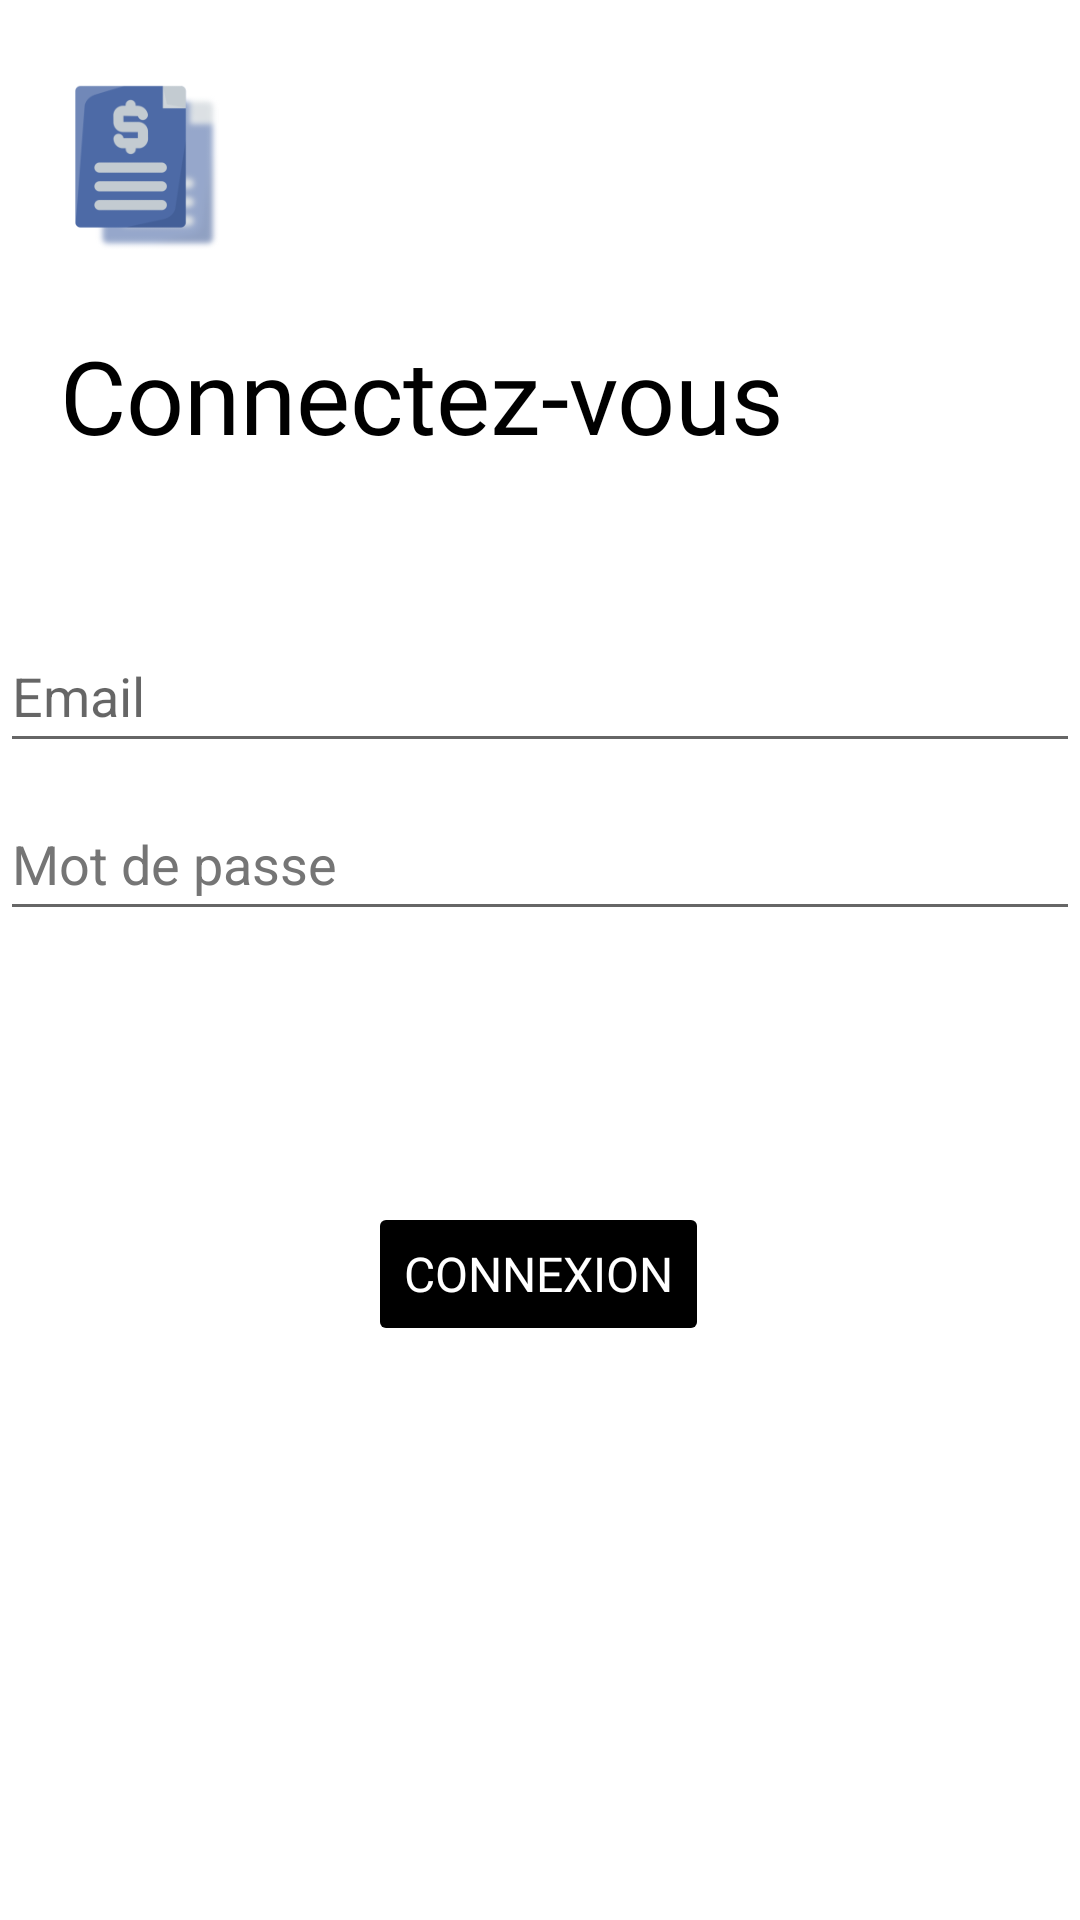

Write the Android layout XML for this screen, with the resource values it uses.
<!-- AndroidManifest.xml: application theme Theme.Cautionem -->
<!-- res/layout/activity_login.xml -->
<?xml version="1.0" encoding="utf-8"?>
<androidx.constraintlayout.widget.ConstraintLayout xmlns:android="http://schemas.android.com/apk/res/android"
    xmlns:app="http://schemas.android.com/apk/res-auto"
    xmlns:tools="http://schemas.android.com/tools"
    android:id="@+id/container"
    android:layout_width="match_parent"
    android:layout_height="match_parent"
    android:paddingLeft="@dimen/activity_horizontal_margin"
    android:paddingTop="@dimen/activity_vertical_margin"
    android:paddingRight="@dimen/activity_horizontal_margin"
    android:paddingBottom="@dimen/activity_vertical_margin"
    tools:context=".ui.login.LoginActivity">

    <ImageView
        android:id="@+id/logo5"
        android:layout_width="65dp"
        android:layout_height="66dp"
        android:contentDescription="@string/app_name"
        app:layout_constraintBottom_toBottomOf="parent"
        app:layout_constraintEnd_toEndOf="parent"
        app:layout_constraintHorizontal_bias="0.057"
        app:layout_constraintStart_toStartOf="parent"
        app:layout_constraintTop_toTopOf="parent"
        app:layout_constraintVertical_bias="0.04"
        app:srcCompat="@drawable/logo" />

    <EditText
        android:id="@+id/password"
        android:layout_width="0dp"
        android:layout_height="wrap_content"
        android:layout_marginTop="8dp"
        android:autofillHints="@string/prompt_password"
        android:hint="@string/prompt_password"
        android:imeActionLabel="@string/action_sign_in_short"
        android:imeOptions="actionDone"
        android:inputType="textPassword"
        android:minHeight="48dp"
        android:selectAllOnFocus="true"
        android:textColorHint="#757575"
        app:layout_constraintEnd_toEndOf="parent"
        app:layout_constraintHorizontal_bias="0.781"
        app:layout_constraintStart_toStartOf="parent"
        app:layout_constraintTop_toBottomOf="@+id/username" />

    <EditText
        android:id="@+id/username"
        android:layout_width="0dp"
        android:layout_height="wrap_content"
        android:layout_marginTop="52dp"
        android:autofillHints="@string/prompt_email"
        android:hint="@string/prompt_email"
        android:inputType="textEmailAddress"
        android:minHeight="48dp"
        android:selectAllOnFocus="true"
        app:layout_constraintEnd_toEndOf="parent"
        app:layout_constraintStart_toStartOf="parent"
        app:layout_constraintTop_toBottomOf="@+id/titre" />

    <Button
        android:id="@+id/login"
        android:layout_width="wrap_content"
        android:layout_height="wrap_content"
        android:layout_gravity="start"
        android:layout_marginTop="16dp"
        android:layout_marginBottom="64dp"
        android:backgroundTint="@color/noir"
        android:enabled="false"
        android:fontFamily="@font/roboto_bold"
        android:text="@string/action_sign_in"
        android:textColor="@color/blanc"
        android:textSize="16sp"
        app:layout_constraintBottom_toBottomOf="parent"
        app:layout_constraintEnd_toEndOf="parent"
        app:layout_constraintHorizontal_bias="0.498"
        app:layout_constraintStart_toStartOf="parent"
        app:layout_constraintTop_toBottomOf="@+id/password"
        app:layout_constraintVertical_bias="0.369" />

    <ProgressBar
        android:id="@+id/loading"
        android:layout_width="wrap_content"
        android:layout_height="wrap_content"
        android:layout_gravity="center"
        android:layout_marginTop="64dp"
        android:layout_marginBottom="64dp"
        android:visibility="gone"
        app:layout_constraintBottom_toBottomOf="parent"
        app:layout_constraintEnd_toEndOf="@+id/password"
        app:layout_constraintStart_toStartOf="@+id/password"
        app:layout_constraintTop_toTopOf="parent"
        app:layout_constraintVertical_bias="0.3" />

    <TextView
        android:id="@+id/titre"
        android:layout_width="wrap_content"
        android:layout_height="wrap_content"
        android:layout_marginStart="20dp"
        android:layout_marginTop="20dp"
        android:fontFamily="@font/comfortaa"
        android:text="@string/title_activity_login"
        android:textColor="@color/noir"
        android:textSize="34sp"
        app:layout_constraintStart_toStartOf="parent"
        app:layout_constraintTop_toBottomOf="@+id/logo5" />

</androidx.constraintlayout.widget.ConstraintLayout>
<!-- resources referenced by this layout -->
<resources>
  <color name="blanc">#FFFFFFFF</color>
  <color name="noir">#FF000000</color>
  <!-- drawable logo: png bitmap (drawable, 11616 bytes) -->
  <string name="action_sign_in">Connexion</string>
  <string name="action_sign_in_short">Connexion</string>
  <string name="app_name">Cautionem</string>
  <string name="prompt_email">Email</string>
  <string name="prompt_password">Mot de passe</string>
  <string name="title_activity_login">Connectez-vous</string>
  <style name="Theme.Cautionem" parent="Theme.MaterialComponents.DayNight.NoActionBar">
          
          <item name="colorPrimary">@color/rouge_f</item>
          <item name="colorPrimaryVariant">@color/rouge_c</item>
          <item name="colorOnPrimary">@color/blanc</item>
          
          <item name="colorSecondary">@color/bleu</item>
          <item name="colorSecondaryVariant">@color/transparency</item>
          <item name="colorOnSecondary">@color/noir</item>
          
          <item name="android:statusBarColor" tools:targetApi="l">?attr/colorPrimaryVariant</item>
          
      </style>
  <color name="rouge_f">#FC2220</color>
  <color name="rouge_c">#E1A8BD</color>
  <color name="bleu">#7F98F3</color>
  <color name="transparency">#00FFFFFF</color>
</resources>
